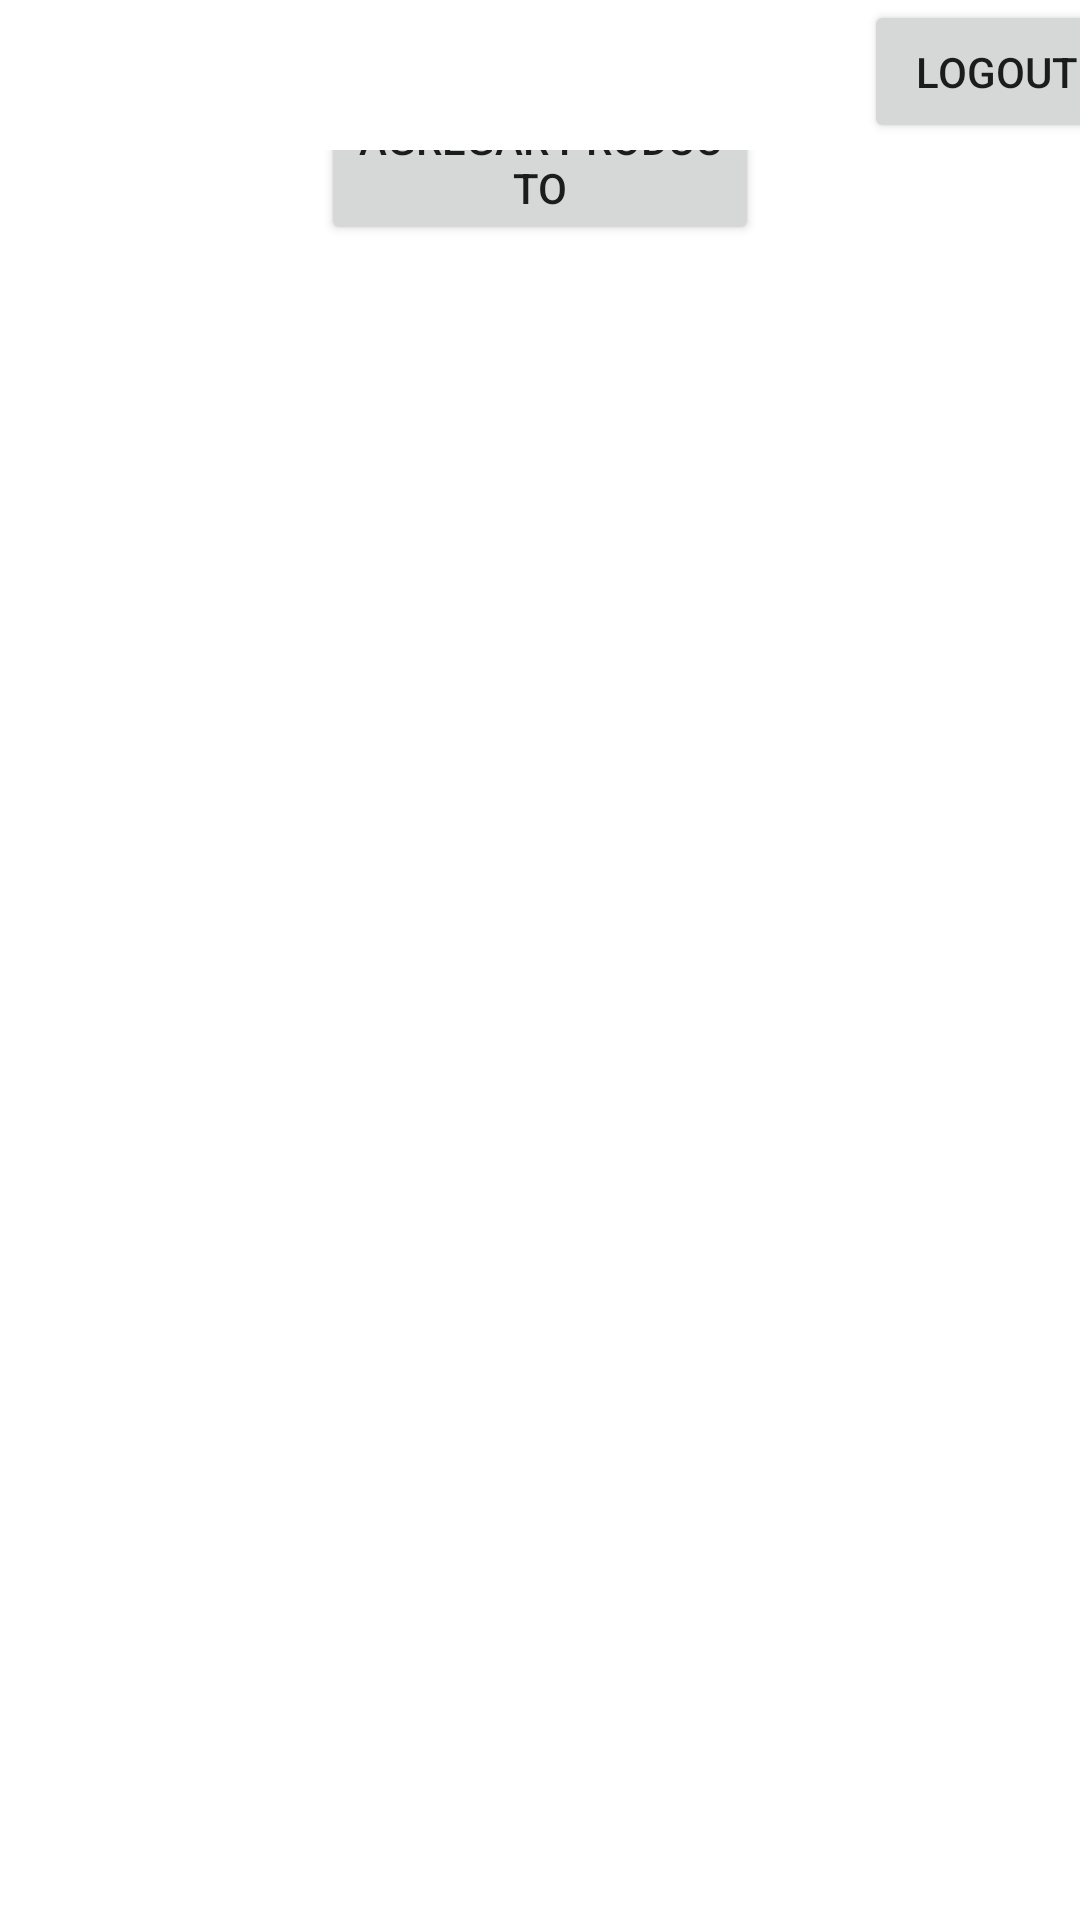

Layout XML and referenced resources for this Android screen:
<!-- AndroidManifest.xml: application theme Theme.Diaz_Delgado -->
<!-- res/layout/activity_main.xml -->
<?xml version="1.0" encoding="utf-8"?>
<androidx.constraintlayout.widget.ConstraintLayout
    xmlns:android="http://schemas.android.com/apk/res/android"
    xmlns:app="http://schemas.android.com/apk/res-auto"
    xmlns:tools="http://schemas.android.com/tools"
    android:id="@+id/backg"
    android:background="@color/unab"
    android:layout_width="match_parent"
    android:layout_height="match_parent">

    <androidx.constraintlayout.widget.ConstraintLayout
        android:id="@+id/constraintLayout2"
        android:layout_width="match_parent"
        android:layout_height="match_parent"
        android:layout_marginTop="50dp"
        android:background="@color/white"
        app:layout_constraintTop_toTopOf="parent"
        tools:context=".MainActivity">

        <Button
            android:id="@+id/button3"
            android:layout_width="0dp"
            android:layout_height="wrap_content"
            android:layout_marginStart="107dp"
            android:layout_marginTop="26dp"
            android:layout_marginEnd="107dp"
            android:layout_marginBottom="608dp"
            android:text="@string/agregar_produc_to"
            app:layout_constraintBottom_toBottomOf="parent"
            app:layout_constraintEnd_toEndOf="parent"
            app:layout_constraintStart_toStartOf="parent"
            app:layout_constraintTop_toTopOf="parent" />
    </androidx.constraintlayout.widget.ConstraintLayout>

    <androidx.recyclerview.widget.RecyclerView
        android:id="@+id/rv"
        android:layout_width="416dp"
        android:layout_height="594dp"
        tools:layout_editor_absoluteX="-2dp"
        tools:layout_editor_absoluteY="138dp" />

    <Button
        android:id="@+id/button4"
        android:layout_width="wrap_content"
        android:layout_height="wrap_content"
        android:layout_marginStart="311dp"
        android:layout_marginEnd="7dp"
        android:layout_marginBottom="3dp"
        android:onClick="clicLogout"
        android:text="Logout"
        app:layout_constraintBottom_toTopOf="@+id/constraintLayout2"
        app:layout_constraintEnd_toEndOf="parent"
        app:layout_constraintStart_toStartOf="parent"
        app:layout_constraintTop_toTopOf="parent" />

</androidx.constraintlayout.widget.ConstraintLayout>
<!-- resources referenced by this layout -->
<resources>
  <string name="agregar_produc_to">Agregar Produc to</string>
  <style name="Theme.Diaz_Delgado" parent="Theme.MaterialComponents.DayNight.DarkActionBar">
          
          <item name="colorPrimary">@color/purple_500</item>
          <item name="colorPrimaryVariant">@color/purple_700</item>
          <item name="colorOnPrimary">@color/white</item>
          
          <item name="colorSecondary">@color/teal_200</item>
          <item name="colorSecondaryVariant">@color/teal_700</item>
          <item name="colorOnSecondary">@color/black</item>
          
          <item name="android:statusBarColor">?attr/colorPrimaryVariant</item>
          
      </style>
  <!-- not gathered from this repository: default colours our renderer supplied (Android Studio template values) -->
  <color name="purple_500">#FF6200EE</color>
  <color name="purple_700">#FF3700B3</color>
  <color name="teal_200">#FF03DAC5</color>
  <color name="teal_700">#FF018786</color>
  <color name="black">#FF000000</color>
  <color name="white">#FFFFFFFF</color>
</resources>
